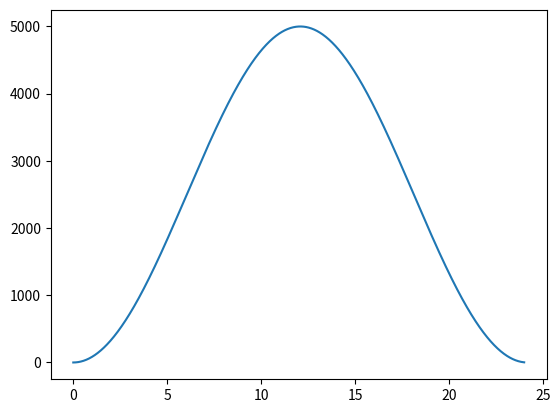

Python code for this plot:
import matplotlib.pyplot as plt
import numpy as np

def sinGen(steps, amp):
    hour_vector = np.linspace(0,24,steps)
    power_vector = np.cos(hour_vector*0.26) * -amp/2 + amp/2
    return power_vector, hour_vector

def main():
    power_vector, hour_vector  = sinGen(24*60,5000)
    fig,ax = plt.subplots(1,1)
    ax.plot(hour_vector,power_vector)
    plt.show()

if __name__ == '__main__':
    main()
